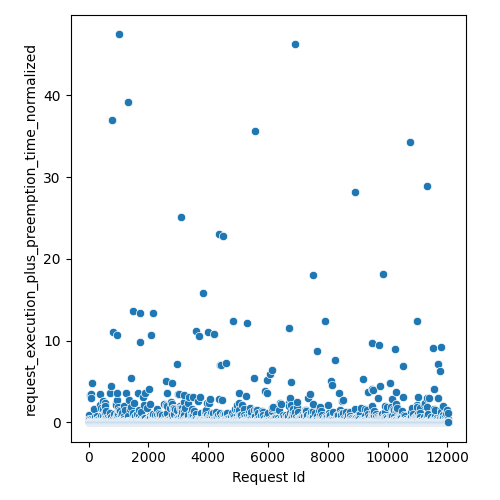

The data file committed next to this chart (first rows):
Request Id, request_execution_plus_preemption_time_n…
4, 0.8919
5, 0.04833
3, 0.0398
8, 0.04749
0, 0.04274
1, 0.04749
6, 0.05727
7, 0.06007
9, 0.04858
2, 0.04178
14, 0.3783
15, 0.0625
10, 0.1746
24, 0.1093
16, 0.03771
19, 0.0553
21, 0.04179
22, 0.04251
17, 0.05158
20, 0.06477
13, 0.07948
25, 0.1042
12, 0.05659
23, 0.04248
18, 0.046
11, 0.1213
26, 0.1365
28, 0.2881
27, 0.04019
36, 0.06063
33, 3.331
37, 0.03844
32, 0.04162
34, 0.07945
35, 0.0513
31, 0.05476
29, 0.05287
30, 0.04588
44, 0.05456
45, 0.1102
43, 0.03809
42, 0.0561
41, 0.06058
39, 0.03818
38, 0.03973
40, 0.03807
57, 0.115
56, 0.07904
52, 0.0524
47, 0.05121
59, 0.03751
51, 0.04386
58, 0.03964
48, 0.04462
54, 0.05142
46, 0.04682
60, 0.0476
55, 0.06048
49, 0.08326
50, 0.06209
... 11,971 more rows
